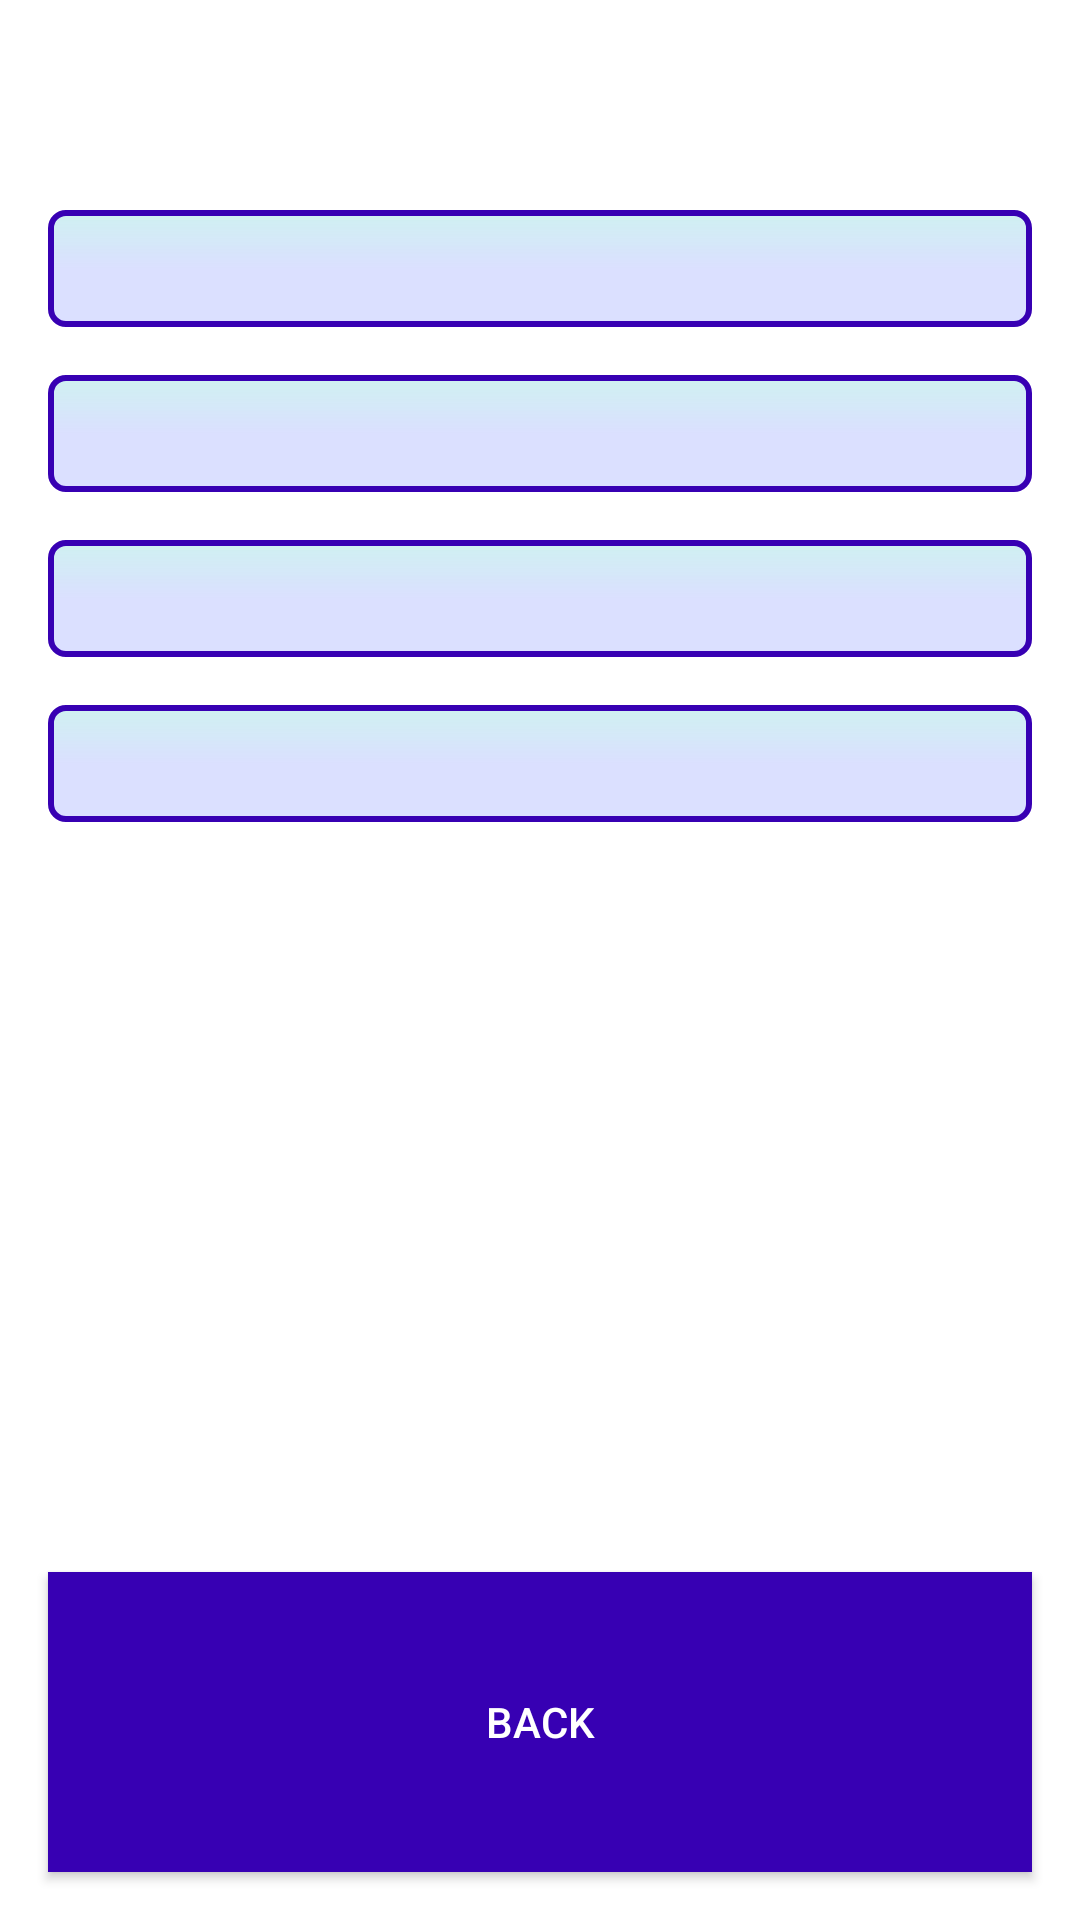

Android layout source for this screen:
<!-- AndroidManifest.xml: application theme AppTheme -->
<!-- res/layout/water_intake.xml -->
<?xml version="1.0" encoding="utf-8"?>
<androidx.constraintlayout.widget.ConstraintLayout xmlns:android="http://schemas.android.com/apk/res/android"
    xmlns:app="http://schemas.android.com/apk/res-auto"
    xmlns:tools="http://schemas.android.com/tools"
    android:id="@+id/linearLayout4"
    android:layout_width="match_parent"
    android:layout_height="match_parent"
    tools:context=".WaterIntakeActivity">

    <TextView
        android:id="@+id/wname"
        android:layout_width="0dp"
        android:layout_height="wrap_content"
        android:layout_marginStart="16dp"
        android:layout_marginTop="70dp"
        android:layout_marginEnd="16dp"
        android:background="@drawable/edittext_modify"
        app:layout_constraintEnd_toEndOf="parent"
        app:layout_constraintStart_toStartOf="parent"
        app:layout_constraintTop_toTopOf="parent" />

    <TextView
        android:id="@+id/wh"
        android:layout_width="0dp"
        android:layout_height="wrap_content"
        android:layout_marginStart="16dp"
        android:layout_marginTop="16dp"
        android:layout_marginEnd="16dp"
        android:background="@drawable/edittext_modify"
        app:layout_constraintEnd_toEndOf="parent"
        app:layout_constraintStart_toStartOf="parent"
        app:layout_constraintTop_toBottomOf="@+id/wname" />

    <TextView
        android:id="@+id/ww"
        android:layout_width="0dp"
        android:layout_height="wrap_content"
        android:layout_marginStart="16dp"
        android:layout_marginTop="16dp"
        android:layout_marginEnd="16dp"
        android:background="@drawable/edittext_modify"
        app:layout_constraintEnd_toEndOf="parent"
        app:layout_constraintStart_toStartOf="parent"
        app:layout_constraintTop_toBottomOf="@+id/wh" />

    <TextView
        android:id="@+id/presc"
        android:layout_width="0dp"
        android:layout_height="wrap_content"
        android:layout_marginStart="16dp"
        android:layout_marginTop="16dp"
        android:layout_marginEnd="16dp"
        android:background="@drawable/edittext_modify"
        app:layout_constraintEnd_toEndOf="parent"
        app:layout_constraintHorizontal_bias="0.0"
        app:layout_constraintStart_toStartOf="parent"
        app:layout_constraintTop_toBottomOf="@+id/ww" />

    <ImageView
        android:id="@+id/imageView"
        android:layout_width="0dp"
        android:layout_height="350dp"
        android:layout_marginTop="24dp"
        android:alpha="0.5"
        android:scaleType="centerCrop"
        app:layout_constraintBottom_toBottomOf="parent"
        app:layout_constraintEnd_toEndOf="parent"
        app:layout_constraintStart_toStartOf="parent"
        app:layout_constraintTop_toBottomOf="@+id/menulb"
        app:srcCompat="@drawable/water" />

    <Button
        android:id="@+id/azu"
        android:layout_width="0dp"
        android:layout_height="100dp"
        android:layout_marginStart="16dp"
        android:layout_marginEnd="16dp"
        android:layout_marginBottom="16dp"
        android:text="Back"
        android:background="@color/purple_700"
        android:textColor="@color/white"
        app:layout_constraintBottom_toBottomOf="parent"
        app:layout_constraintEnd_toEndOf="parent"
        app:layout_constraintStart_toStartOf="parent" />



</androidx.constraintlayout.widget.ConstraintLayout>
<!-- resources referenced by this layout -->
<resources>
  <!-- drawable edittext_modify (drawable-v24) -->
  <?xml version="1.0" encoding="utf-8"?>
  <shape xmlns:android="http://schemas.android.com/apk/res/android">
  <gradient
      android:endColor="#D7D4DAFF"
      android:centerColor="#D7D4DAFF"
      android:startColor="#CFF1F1"
      android:angle="270" />
  <corners
      android:radius="5dp" />
  <padding
      android:left="10dp"
      android:top="10dp"
      android:right="10dp"
      android:bottom="10dp" />
  
      <stroke
          android:width="2dp"
          android:color="@color/purple_700"/>
  </shape>
  <!-- not gathered from this repository: default colours our renderer supplied (Android Studio template values) -->
  <color name="purple_700">#FF3700B3</color>
  <color name="white">#FFFFFFFF</color>
</resources>
